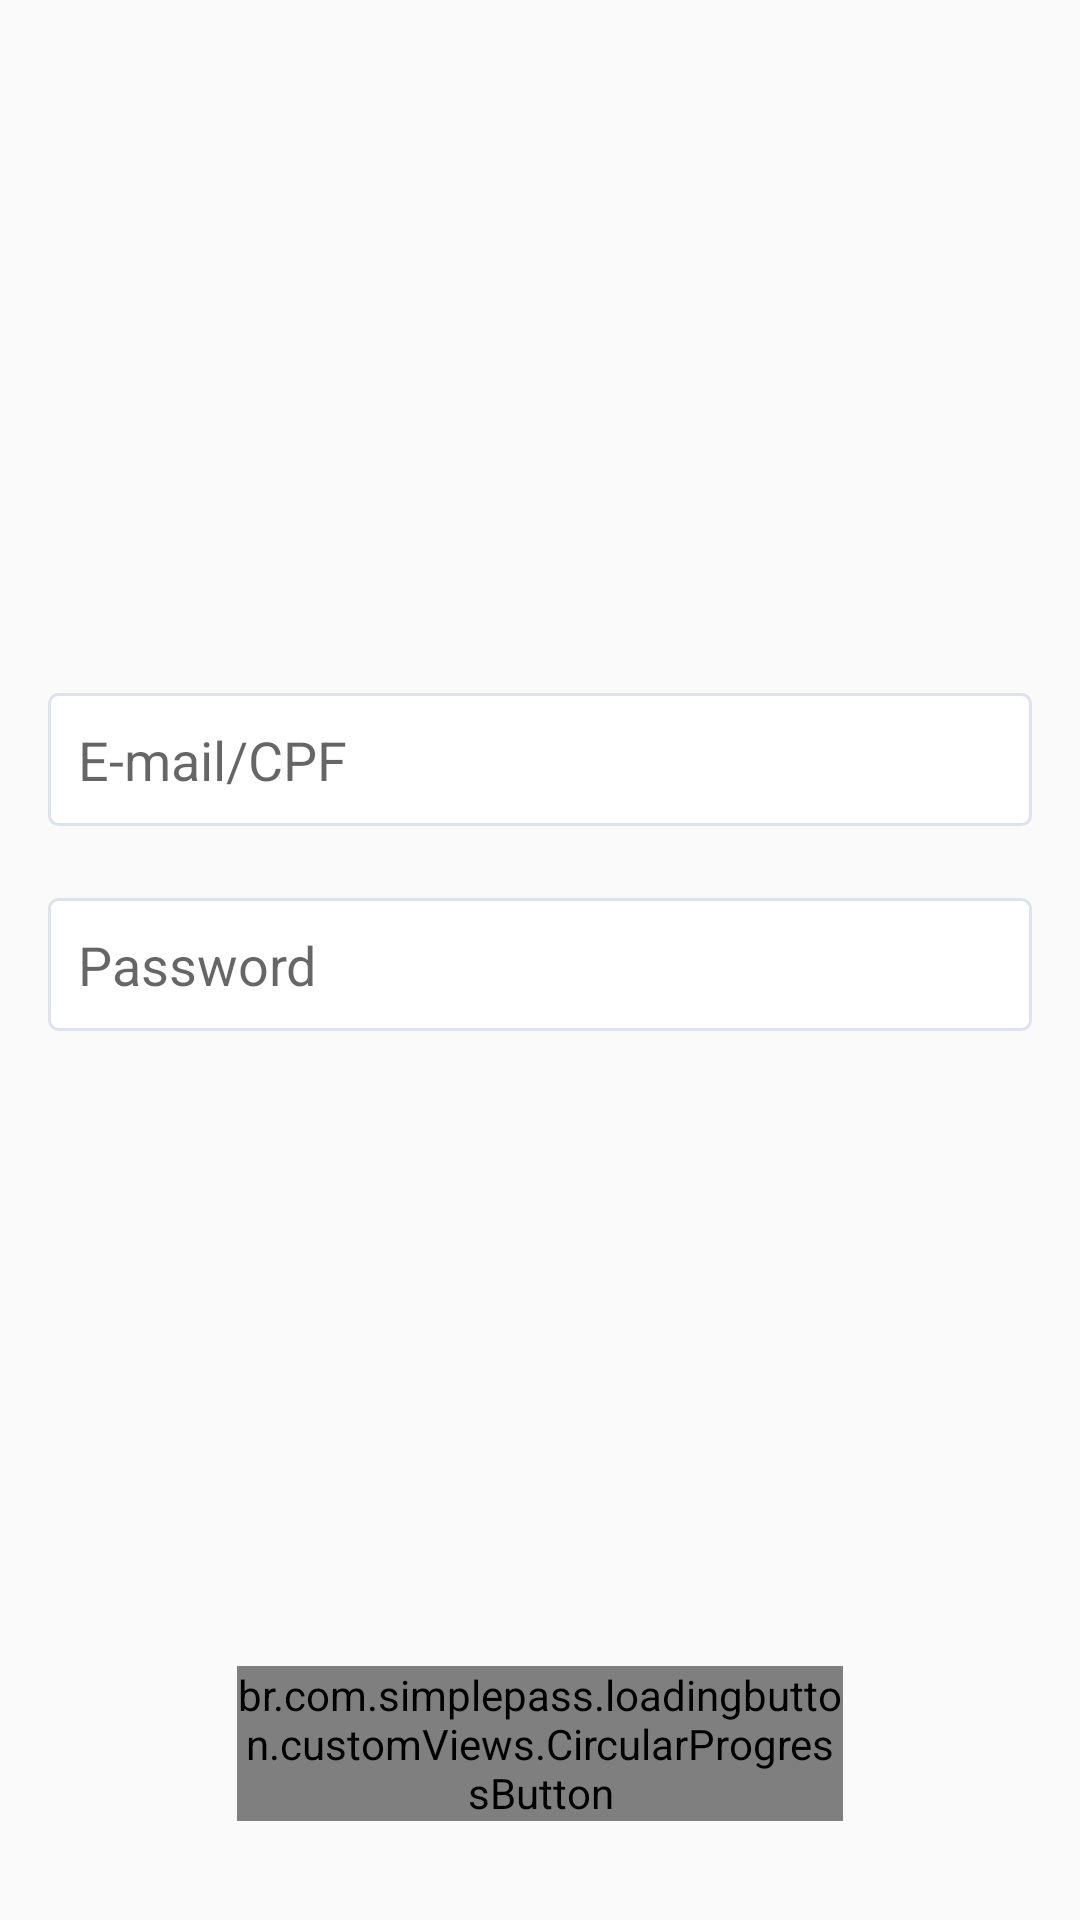

Android layout source for this screen:
<!-- AndroidManifest.xml: application theme AppThemeNoBar -->
<!-- res/layout/activity_login.xml -->
<?xml version="1.0" encoding="utf-8"?>
<androidx.constraintlayout.widget.ConstraintLayout
        xmlns:android="http://schemas.android.com/apk/res/android"
        xmlns:app="http://schemas.android.com/apk/res-auto"
        xmlns:tools="http://schemas.android.com/tools"
        android:layout_width="match_parent"
        android:layout_height="match_parent"
        android:id="@+id/coordinator_layout"
        tools:context=".ui.login.LoginActivity">

    <ImageView
            android:id="@+id/logo_imagem"
            android:layout_width="wrap_content"
            android:layout_height="60dp"
            android:layout_marginTop="56dp"
            android:src="@drawable/logo"
            app:layout_constraintEnd_toEndOf="parent"
            app:layout_constraintStart_toStartOf="parent"
            app:layout_constraintTop_toTopOf="parent" />

    <EditText
            android:id="@+id/input_username"
            android:layout_width="match_parent"
            android:layout_height="wrap_content"
            android:layout_marginStart="16dp"
            android:layout_marginTop="115dp"
            android:layout_marginEnd="16dp"
            android:background="@drawable/rounded_edittext"
            android:hint="@string/e_mail_cpf"
            android:lines="1"
            android:padding="10dip"
            app:layout_constraintEnd_toEndOf="parent"
            app:layout_constraintStart_toStartOf="parent"
            app:layout_constraintTop_toBottomOf="@+id/logo_imagem" />

    <EditText
            android:id="@+id/input_password"
            android:layout_width="match_parent"
            android:layout_height="wrap_content"
            android:layout_marginStart="16dp"
            android:layout_marginTop="24dp"
            android:layout_marginEnd="16dp"
            android:background="@drawable/rounded_edittext"
            android:hint="@string/password"
            android:inputType="textPassword"
            android:lines="1"
            android:padding="10dip"
            app:layout_constraintEnd_toEndOf="parent"
            app:layout_constraintStart_toStartOf="parent"
            app:layout_constraintTop_toBottomOf="@+id/input_username" />

    <br.com.simplepass.loadingbutton.customViews.CircularProgressButton
            android:id="@+id/btn_login"
            android:layout_width="202dp"
            android:layout_height="wrap_content"
            android:layout_marginBottom="33dp"
            android:background="@drawable/rounded_button"
            android:text="@string/login"
            android:textColor="@color/colorWhite"
            android:textStyle="bold"
            app:spinning_bar_width="4dp"
            app:spinning_bar_color="#FFF"
            app:spinning_bar_padding="6dp"
            app:layout_constraintBottom_toBottomOf="parent"
            app:layout_constraintEnd_toEndOf="parent"
            app:layout_constraintStart_toStartOf="parent" />

</androidx.constraintlayout.widget.ConstraintLayout>
<!-- resources referenced by this layout -->
<resources>
  <color name="colorWhite">#ffffff</color>
  <!-- drawable rounded_button (drawable) -->
  <?xml version="1.0" encoding="utf-8"?>
  <shape xmlns:android="http://schemas.android.com/apk/res/android"
         android:shape="rectangle" android:padding="15dp">
      <solid android:color="@color/colorButton"/>
      <corners
              android:bottomRightRadius="0dp"
              android:bottomLeftRadius="0dp"
              android:topLeftRadius="0dp"
              android:topRightRadius="0dp"/>
      <stroke android:width="1dip" android:color="@color/colorButton" />
      <corners android:radius="4dp" />
  </shape>
  <!-- drawable rounded_edittext (drawable) -->
  <?xml version="1.0" encoding="utf-8"?>
  <shape xmlns:android="http://schemas.android.com/apk/res/android"
         android:shape="rectangle" android:padding="15dp">
      <solid android:color="#FFFFFF"/>
      <corners
              android:bottomRightRadius="0dp"
              android:bottomLeftRadius="0dp"
              android:topLeftRadius="0dp"
              android:topRightRadius="0dp"/>
      <stroke android:width="1dip" android:color="@color/colorBorderText" />
      <corners android:radius="3dp" />
  </shape>
  <string name="e_mail_cpf">E-mail/CPF</string>
  <string name="login">Login</string>
  <string name="password">Password</string>
  <style name="AppThemeNoBar" parent="Theme.AppCompat.Light.NoActionBar">
          <item name="colorPrimary">@color/colorPrimary</item>
          <item name="colorPrimaryDark">@color/colorPrimaryDark</item>
          <item name="colorAccent">@color/colorAccent</item>
      </style>
  <color name="colorButton">#3B48EE</color>
  <color name="colorBorderText">#DCE2EE</color>
  <color name="colorPrimary">#3B48EE</color>
  <color name="colorPrimaryDark">#3B48EE</color>
  <color name="colorAccent">#D81B60</color>
</resources>
